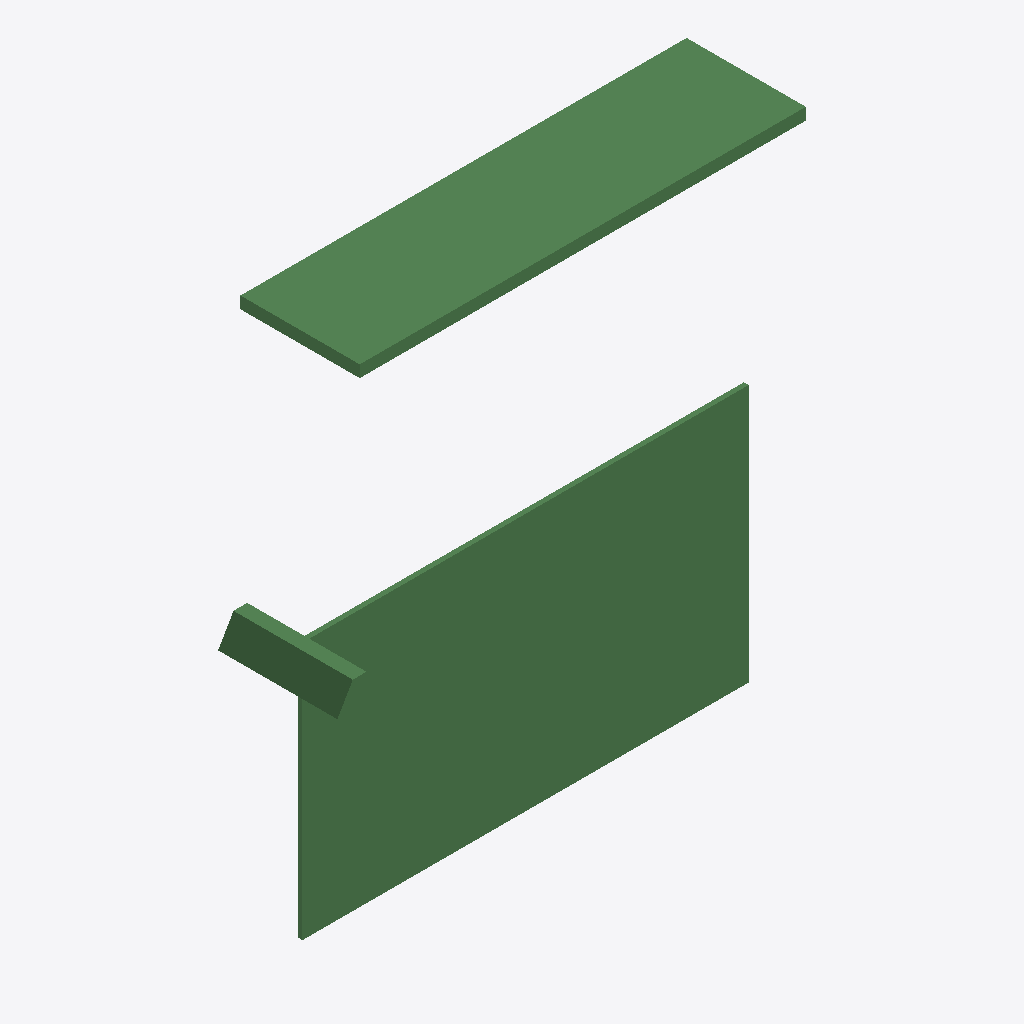
Isometric view of an IFC building model (IFC-SPF (STEP), schema IFC2X3, length unit millimetre), seen from the south-west, elements coloured by IFC class: 1 beam (green).
Extent 1.0 m × 0.2 m × 1.1 m (x, y, z). Storeys (1): Undefined at 0.00 m. Elements (1): 1 IfcBeam.

HEADER;
FILE_DESCRIPTION(('ViewDefinition[AISC_Steel_Detailing]','Option [BaseQuantities:Off]','Option [GridExport:On]','Option [Assemblies:Off]','Option [Bolts:On]','Option [Rebars:On]','Option [PourObjects:Off]','Option [Welds:On]','Option [SurfaceTreatments:On]','Option [LocationBy:0]','Option [ViewColors:Off]','Option [SectionedSpine:Off]','[2 more]'),'2;1');
FILE_NAME('b_1002_Qty_2.ifc','2026-05-16T11:52:55',('GIOVANNIPC\\gcorrea'),('Structural Designer'),'IFC Database version: Work','Tekla Structures 2020 Service Pack 5, IFC Export','');
FILE_SCHEMA(('IFC2X3'));
ENDSEC;
DATA;
#37=IFCPROJECT('2G7ZFDNE16yBDU14FA92Me',#5,'Proyecto',$,$,$,$,(#11),#36);
#39=IFCSITE('2xvEzEinjBTea80yOTcujY',#5,'Obra',$,$,#38,$,$,.ELEMENT.,$,$,$,$,$);
#41=IFCBUILDING('0IlRsIbYvD3RR9CxGPNTwG',#5,'Undefined',$,$,#40,$,$,.ELEMENT.,$,$,$);
#43=IFCBUILDINGSTOREY('29hdEUCErFze9E_VIAceOd',#5,'Undefined',$,$,#42,$,$,.ELEMENT.,0.0);
#89=IFCBEAM('2W8xRyJyT1MhcFHuiiNXav',#44,'BEAM','PHI1130-590-10-25*250','PHI1130-590-10-25*250',#48,#88,'IDa023b6fc-4fc7-415a-b98f-478b2c5e1939');
ENDSEC;
